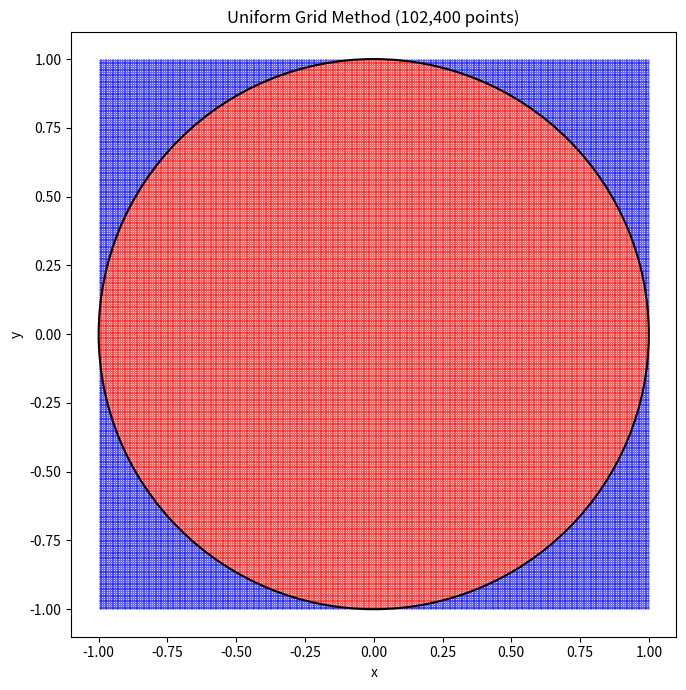

Here is the Python script that generated this plot:
"""mc_circle_grid.ipynb"""

# Cell 01 - Define the sampling region and grid resolution

%matplotlib inline

import matplotlib.pyplot as plt
import numpy as np
import pandas as pd
from matplotlib.patches import Circle, Rectangle

bbox = Rectangle((-1, -1), 2, 2).get_bbox()  # [-1,1] x [-1,1] square
print(bbox)

side_dots = 320
total_dots = side_dots**2  # 102,400 - same as PRNG notebook
print(f"{total_dots = :,}")

# Cell 02 - Build the uniform grid with cell-centered points
# Points are offset by half a cell width to implement the midpoint rule

half_step = 1 / side_dots  # half the cell width = 1/320
x = np.linspace(-1 + half_step, 1 - half_step, side_dots)
y = np.linspace(-1 + half_step, 1 - half_step, side_dots)

xv, yv = np.meshgrid(x, y)  # all (x, y) pairings: shape (320, 320)
x = xv.flatten()  # flatten to 1-D for uniform processing
y = yv.flatten()

print(f"x range : {x.min():.6f} to {x.max():.6f}  (cell-centered, not at boundary)")
print(f"cell width : {2 / side_dots:.6f}")
pd.DataFrame({"x": x[:5], "y": y[:5]})

# Cell 03 - Euclidean distance from the origin for every grid point

d = np.sqrt(x**2 + y**2)

pd.DataFrame({"x": x[:5], "y": y[:5], "d": d[:5]})

# Cell 04 - Partition grid points: inside (d <= 1) vs outside (d > 1)

x_in = x[d <= 1.0]
y_in = y[d <= 1.0]
x_out = x[d > 1.0]
y_out = y[d > 1.0]

pd.DataFrame(
    {"x_in": x_in[:5], "y_in": y_in[:5], "x_out": x_out[:5], "y_out": y_out[:5]}
)

# Cell 05 - Scatter plot: red = inside, blue = outside, black circle = exact boundary

plt.figure(figsize=(7, 7))
plt.scatter(x_in, y_in, color="red", marker=".", s=0.5)
plt.scatter(x_out, y_out, color="blue", marker=".", s=0.5)
plt.gca().add_patch(Circle((0, 0), 1, fill=False, color="black", linewidth=1.5))
plt.gca().set_aspect("equal")
plt.title(f"Uniform Grid Method ({total_dots:,} points)")
plt.xlabel("x")
plt.ylabel("y")
plt.tight_layout()
plt.show()

# Cell 06 - Compute the pi estimate and compare with PRNG error

act = np.pi
est = (bbox.width * bbox.height) * np.count_nonzero(d <= 1.0) / total_dots
err = np.abs((est - act) / act)

print(f"dots total        : {total_dots:,}")
print(f"dots inside       : {np.count_nonzero(d <= 1.0):,}")
print(f"actual pi         : {act:.6f}")
print(f"estimated         : {est:.6f}")
print(f"abs pct rel error : {err:.5%}")
print()
print("PRNG error (same N, seed=2020) : 0.09230%")
print(f"Grid error                     : {err:.5%}")
print(f"Grid is ~{0.09230 / (err * 100):.1f}x more accurate for the same sample count")
